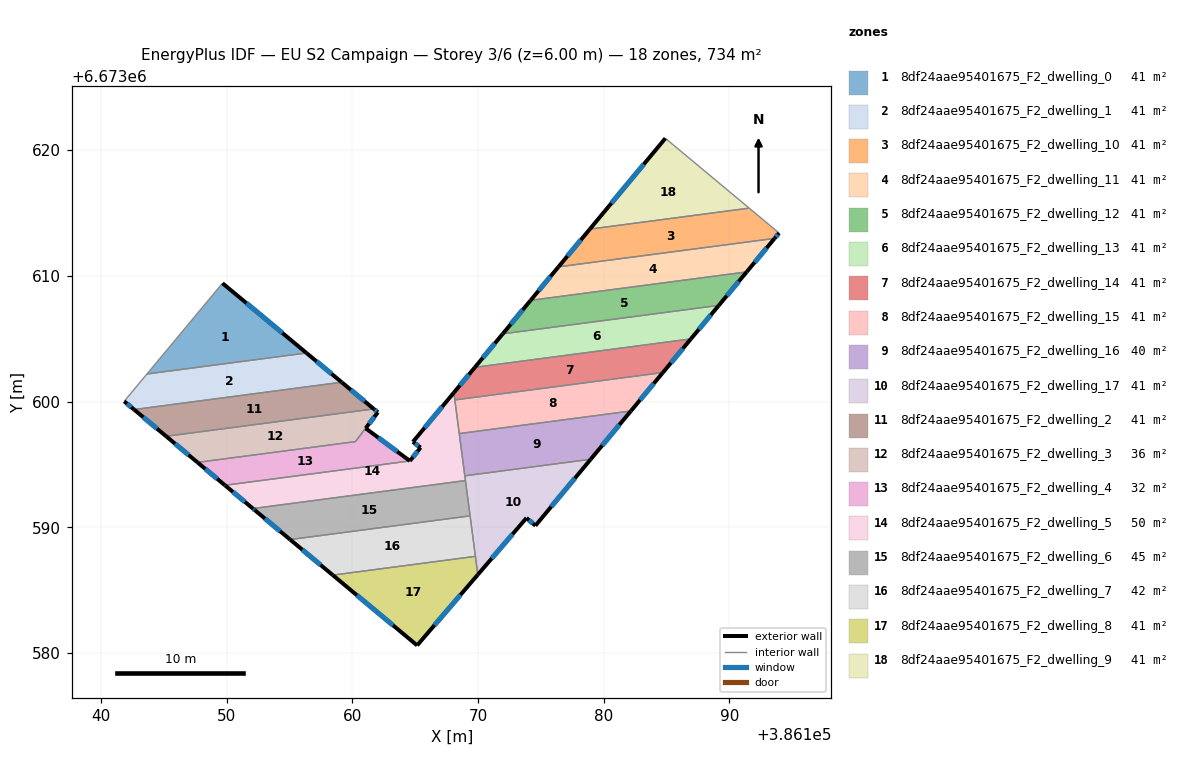
=== STOREY PLAN SPEC (per zone: floor XY polygon, exterior-wall plan segments, windows/doors) ===
zone 1: 8df24aae95401675_F2_dwelling_0  (40.8 m²)
  floor: (386156.36, 6673603.86) (386143.67, 6673602.19) (386149.68, 6673609.41)
  exterior wall: (386156.36, 6673603.86) – (386149.68, 6673609.41)  [8.7 m]
    window: (386154.45, 6673605.45) – (386151.59, 6673607.82)  [4.8 m²]
  interior walls: 2
zone 2: 8df24aae95401675_F2_dwelling_1  (40.8 m²)
  floor: (386159.16, 6673601.54) (386142.65, 6673599.36) (386141.86, 6673600.02) (386143.67, 6673602.19) (386156.36, 6673603.86)
  exterior wall: (386159.16, 6673601.54) – (386156.36, 6673603.86)  [3.6 m]
    window: (386158.36, 6673602.20) – (386157.16, 6673603.20)  [2.0 m²]
  exterior wall: (386141.86, 6673600.02) – (386142.65, 6673599.36)  [1.0 m]
    window: (386142.08, 6673599.83) – (386142.42, 6673599.55)  [0.6 m²]
  interior walls: 3
zone 3: 8df24aae95401675_F2_dwelling_10  (40.8 m²)
  floor: (386193.95, 6673613.40) (386193.59, 6673612.97) (386176.40, 6673610.71) (386178.90, 6673613.71) (386191.58, 6673615.38)
  exterior wall: (386178.90, 6673613.71) – (386176.40, 6673610.71)  [3.9 m]
    window: (386178.19, 6673612.86) – (386177.12, 6673611.57)  [2.2 m²]
  exterior wall: (386193.59, 6673612.97) – (386193.95, 6673613.40)  [0.6 m]
    window: (386193.70, 6673613.10) – (386193.85, 6673613.28)  [0.3 m²]
  interior walls: 3
zone 4: 8df24aae95401675_F2_dwelling_11  (40.8 m²)
  floor: (386193.59, 6673612.97) (386191.38, 6673610.31) (386174.19, 6673608.05) (386176.40, 6673610.71)
  exterior wall: (386191.38, 6673610.31) – (386193.59, 6673612.97)  [3.5 m]
    window: (386192.01, 6673611.07) – (386192.96, 6673612.21)  [1.9 m²]
  exterior wall: (386176.40, 6673610.71) – (386174.19, 6673608.05)  [3.5 m]
    window: (386175.77, 6673609.95) – (386174.82, 6673608.81)  [1.9 m²]
  interior walls: 2
zone 5: 8df24aae95401675_F2_dwelling_12  (40.8 m²)
  floor: (386191.38, 6673610.31) (386189.16, 6673607.65) (386171.97, 6673605.38) (386174.19, 6673608.05)
  exterior wall: (386189.16, 6673607.65) – (386191.38, 6673610.31)  [3.5 m]
    window: (386189.79, 6673608.41) – (386190.74, 6673609.55)  [1.9 m²]
  exterior wall: (386174.19, 6673608.05) – (386171.97, 6673605.38)  [3.5 m]
    window: (386173.55, 6673607.29) – (386172.60, 6673606.15)  [1.9 m²]
  interior walls: 2
zone 6: 8df24aae95401675_F2_dwelling_13  (40.8 m²)
  floor: (386189.16, 6673607.65) (386186.94, 6673604.98) (386169.76, 6673602.72) (386171.97, 6673605.38)
  exterior wall: (386186.94, 6673604.98) – (386189.16, 6673607.65)  [3.5 m]
    window: (386187.57, 6673605.74) – (386188.52, 6673606.88)  [1.9 m²]
  exterior wall: (386171.97, 6673605.38) – (386169.76, 6673602.72)  [3.5 m]
    window: (386171.34, 6673604.62) – (386170.39, 6673603.48)  [1.9 m²]
  interior walls: 2
zone 7: 8df24aae95401675_F2_dwelling_14  (40.8 m²)
  floor: (386186.94, 6673604.98) (386184.71, 6673602.30) (386168.16, 6673600.13) (386168.08, 6673600.71) (386169.76, 6673602.72)
  exterior wall: (386169.76, 6673602.72) – (386168.08, 6673600.71)  [2.6 m]
    window: (386169.28, 6673602.15) – (386168.56, 6673601.28)  [1.4 m²]
  exterior wall: (386184.71, 6673602.30) – (386186.94, 6673604.98)  [3.5 m]
    window: (386185.35, 6673603.07) – (386186.30, 6673604.22)  [1.9 m²]
  interior walls: 3
zone 8: 8df24aae95401675_F2_dwelling_15  (41.1 m²)
  floor: (386184.71, 6673602.30) (386182.16, 6673599.25) (386168.51, 6673597.45) (386168.16, 6673600.13)
  exterior wall: (386182.16, 6673599.25) – (386184.71, 6673602.30)  [4.0 m]
    window: (386182.89, 6673600.12) – (386183.98, 6673601.43)  [2.2 m²]
  interior walls: 3
zone 9: 8df24aae95401675_F2_dwelling_16  (40.5 m²)
  floor: (386182.16, 6673599.25) (386178.97, 6673595.41) (386168.95, 6673594.09) (386168.51, 6673597.45)
  exterior wall: (386178.97, 6673595.41) – (386182.16, 6673599.25)  [5.0 m]
    window: (386179.88, 6673596.50) – (386181.25, 6673598.15)  [2.8 m²]
  interior walls: 3
zone 10: 8df24aae95401675_F2_dwelling_17  (40.8 m²)
  floor: (386178.97, 6673595.41) (386174.57, 6673590.13) (386173.86, 6673590.74) (386169.99, 6673586.23) (386168.95, 6673594.09)
  exterior wall: (386174.57, 6673590.13) – (386178.97, 6673595.41)  [6.9 m]
    window: (386175.83, 6673591.63) – (386177.71, 6673593.90)  [3.8 m²]
  exterior wall: (386173.86, 6673590.74) – (386174.57, 6673590.13)  [0.9 m]
    window: (386174.06, 6673590.56) – (386174.37, 6673590.30)  [0.5 m²]
  exterior wall: (386169.99, 6673586.23) – (386173.86, 6673590.74)  [5.9 m]
    window: (386171.09, 6673587.52) – (386172.75, 6673589.45)  [3.3 m²]
  interior walls: 7
zone 11: 8df24aae95401675_F2_dwelling_2  (40.7 m²)
  floor: (386161.72, 6673599.41) (386145.20, 6673597.24) (386142.65, 6673599.36) (386159.16, 6673601.54)
  exterior wall: (386142.65, 6673599.36) – (386145.20, 6673597.24)  [3.3 m]
    window: (386143.38, 6673598.75) – (386144.47, 6673597.84)  [1.8 m²]
  exterior wall: (386161.72, 6673599.41) – (386159.16, 6673601.54)  [3.3 m]
    window: (386160.98, 6673600.02) – (386159.89, 6673600.93)  [1.8 m²]
  interior walls: 2
zone 12: 8df24aae95401675_F2_dwelling_3  (35.6 m²)
  floor: (386162.04, 6673599.14) (386160.25, 6673596.81) (386147.69, 6673595.16) (386145.20, 6673597.24) (386161.72, 6673599.41)
  exterior wall: (386145.20, 6673597.24) – (386147.69, 6673595.16)  [3.2 m]
    window: (386145.91, 6673596.64) – (386146.98, 6673595.75)  [1.8 m²]
  exterior wall: (386162.04, 6673599.14) – (386161.72, 6673599.41)  [0.4 m]
    window: (386161.95, 6673599.22) – (386161.81, 6673599.33)  [0.2 m²]
  exterior wall: (386161.07, 6673597.87) – (386162.04, 6673599.14)  [1.6 m]
    window: (386161.34, 6673598.23) – (386161.76, 6673598.78)  [0.9 m²]
  interior walls: 3
zone 13: 8df24aae95401675_F2_dwelling_4  (31.7 m²)
  floor: (386164.59, 6673595.27) (386149.88, 6673593.34) (386147.69, 6673595.16) (386160.25, 6673596.81) (386161.07, 6673597.87)
  exterior wall: (386164.59, 6673595.27) – (386161.07, 6673597.87)  [4.4 m]
    window: (386163.58, 6673596.02) – (386162.07, 6673597.13)  [2.4 m²]
  exterior wall: (386147.69, 6673595.16) – (386149.88, 6673593.34)  [2.8 m]
    window: (386148.32, 6673594.64) – (386149.25, 6673593.86)  [1.6 m²]
  interior walls: 3
zone 14: 8df24aae95401675_F2_dwelling_5  (50.1 m²)
  floor: (386168.08, 6673600.71) (386169.00, 6673593.71) (386152.10, 6673591.49) (386149.88, 6673593.34) (386164.59, 6673595.27) (386165.43, 6673596.34) (386164.82, 6673596.79)
  exterior wall: (386165.43, 6673596.34) – (386164.59, 6673595.27)  [1.4 m]
    window: (386165.19, 6673596.03) – (386164.83, 6673595.58)  [0.7 m²]
  exterior wall: (386164.82, 6673596.79) – (386165.43, 6673596.34)  [0.8 m]
    window: (386165.00, 6673596.66) – (386165.26, 6673596.47)  [0.4 m²]
  exterior wall: (386168.08, 6673600.71) – (386164.82, 6673596.79)  [5.1 m]
    window: (386167.15, 6673599.59) – (386165.76, 6673597.91)  [2.8 m²]
  exterior wall: (386149.88, 6673593.34) – (386152.10, 6673591.49)  [2.9 m]
    window: (386150.51, 6673592.81) – (386151.46, 6673592.01)  [1.6 m²]
  interior walls: 6
zone 15: 8df24aae95401675_F2_dwelling_6  (44.6 m²)
  floor: (386169.00, 6673593.71) (386169.02, 6673593.56) (386169.04, 6673593.41) (386169.37, 6673590.90) (386155.06, 6673589.02) (386152.25, 6673591.36) (386152.10, 6673591.49)
  exterior wall: (386152.10, 6673591.49) – (386152.25, 6673591.36)  [0.2 m]
    window: (386152.14, 6673591.45) – (386152.21, 6673591.39)  [0.1 m²]
  exterior wall: (386152.25, 6673591.36) – (386155.06, 6673589.02)  [3.7 m]
    window: (386153.05, 6673590.69) – (386154.26, 6673589.69)  [2.0 m²]
  interior walls: 5
zone 16: 8df24aae95401675_F2_dwelling_7  (42.0 m²)
  floor: (386169.37, 6673590.90) (386169.80, 6673587.68) (386158.45, 6673586.19) (386155.06, 6673589.02)
  exterior wall: (386155.06, 6673589.02) – (386158.45, 6673586.19)  [4.4 m]
    window: (386156.03, 6673588.21) – (386157.48, 6673587.00)  [2.4 m²]
  interior walls: 3
zone 17: 8df24aae95401675_F2_dwelling_8  (40.8 m²)
  floor: (386169.80, 6673587.68) (386169.99, 6673586.23) (386165.16, 6673580.60) (386158.45, 6673586.19)
  exterior wall: (386165.16, 6673580.60) – (386169.99, 6673586.23)  [7.4 m]
    window: (386166.54, 6673582.21) – (386168.61, 6673584.62)  [4.1 m²]
  exterior wall: (386158.45, 6673586.19) – (386165.16, 6673580.60)  [8.7 m]
    window: (386160.37, 6673584.59) – (386163.24, 6673582.20)  [4.8 m²]
  interior walls: 2
zone 18: 8df24aae95401675_F2_dwelling_9  (40.8 m²)
  floor: (386191.58, 6673615.38) (386178.90, 6673613.71) (386184.91, 6673620.94)
  exterior wall: (386184.91, 6673620.94) – (386178.90, 6673613.71)  [9.4 m]
    window: (386183.19, 6673618.87) – (386180.62, 6673615.78)  [5.2 m²]
  interior walls: 2

=== DERIVED (storey summary) ===
Building: EU S2 Campaign
Storey: 3 of 6  (floor level z = 6.00 m)
Storey gross floor area: 733.9 m²
Zones on this storey: 18
  - 8df24aae95401675_F2_dwelling_0: floor 40.8 m²; exterior wall 8.7 m (26.0 m²); 1 window(s) 4.8 m²; WWR 18.4%
  - 8df24aae95401675_F2_dwelling_1: floor 40.8 m²; exterior wall 4.7 m (14.0 m²); 2 window(s) 2.6 m²; WWR 18.4%
  - 8df24aae95401675_F2_dwelling_10: floor 40.8 m²; exterior wall 4.5 m (13.4 m²); 2 window(s) 2.5 m²; WWR 18.4%
  - 8df24aae95401675_F2_dwelling_11: floor 40.8 m²; exterior wall 6.9 m (20.8 m²); 2 window(s) 3.8 m²; WWR 18.4%
  - 8df24aae95401675_F2_dwelling_12: floor 40.8 m²; exterior wall 6.9 m (20.8 m²); 2 window(s) 3.8 m²; WWR 18.4%
  - 8df24aae95401675_F2_dwelling_13: floor 40.8 m²; exterior wall 6.9 m (20.8 m²); 2 window(s) 3.8 m²; WWR 18.4%
  - 8df24aae95401675_F2_dwelling_14: floor 40.8 m²; exterior wall 6.1 m (18.3 m²); 2 window(s) 3.4 m²; WWR 18.4%
  - 8df24aae95401675_F2_dwelling_15: floor 41.1 m²; exterior wall 4.0 m (11.9 m²); 1 window(s) 2.2 m²; WWR 18.4%
  - 8df24aae95401675_F2_dwelling_16: floor 40.5 m²; exterior wall 5.0 m (15.0 m²); 1 window(s) 2.8 m²; WWR 18.4%
  - 8df24aae95401675_F2_dwelling_17: floor 40.8 m²; exterior wall 13.8 m (41.3 m²); 3 window(s) 7.6 m²; WWR 18.4%
  - 8df24aae95401675_F2_dwelling_2: floor 40.7 m²; exterior wall 6.6 m (19.9 m²); 2 window(s) 3.7 m²; WWR 18.4%
  - 8df24aae95401675_F2_dwelling_3: floor 35.6 m²; exterior wall 5.3 m (15.8 m²); 3 window(s) 2.9 m²; WWR 18.4%
  - 8df24aae95401675_F2_dwelling_4: floor 31.7 m²; exterior wall 7.2 m (21.7 m²); 2 window(s) 4.0 m²; WWR 18.4%
  - 8df24aae95401675_F2_dwelling_5: floor 50.1 m²; exterior wall 10.1 m (30.3 m²); 4 window(s) 5.6 m²; WWR 18.4%
  - 8df24aae95401675_F2_dwelling_6: floor 44.6 m²; exterior wall 3.9 m (11.6 m²); 2 window(s) 2.1 m²; WWR 18.4%
  - 8df24aae95401675_F2_dwelling_7: floor 42.0 m²; exterior wall 4.4 m (13.3 m²); 1 window(s) 2.4 m²; WWR 18.4%
  - 8df24aae95401675_F2_dwelling_8: floor 40.8 m²; exterior wall 16.1 m (48.4 m²); 2 window(s) 8.9 m²; WWR 18.4%
  - 8df24aae95401675_F2_dwelling_9: floor 40.8 m²; exterior wall 9.4 m (28.2 m²); 1 window(s) 5.2 m²; WWR 18.4%
Zone adjacency (shared interzone walls):
  - 8df24aae95401675_F2_dwelling_0 ↔ 8df24aae95401675_F2_dwelling_1
  - 8df24aae95401675_F2_dwelling_1 ↔ 8df24aae95401675_F2_dwelling_2
  - 8df24aae95401675_F2_dwelling_10 ↔ 8df24aae95401675_F2_dwelling_11
  - 8df24aae95401675_F2_dwelling_10 ↔ 8df24aae95401675_F2_dwelling_9
  - 8df24aae95401675_F2_dwelling_11 ↔ 8df24aae95401675_F2_dwelling_12
  - 8df24aae95401675_F2_dwelling_12 ↔ 8df24aae95401675_F2_dwelling_13
  - 8df24aae95401675_F2_dwelling_13 ↔ 8df24aae95401675_F2_dwelling_14
  - 8df24aae95401675_F2_dwelling_14 ↔ 8df24aae95401675_F2_dwelling_15
  - 8df24aae95401675_F2_dwelling_14 ↔ 8df24aae95401675_F2_dwelling_5
  - 8df24aae95401675_F2_dwelling_15 ↔ 8df24aae95401675_F2_dwelling_16
  - 8df24aae95401675_F2_dwelling_15 ↔ 8df24aae95401675_F2_dwelling_5
  - 8df24aae95401675_F2_dwelling_16 ↔ 8df24aae95401675_F2_dwelling_17
  - 8df24aae95401675_F2_dwelling_16 ↔ 8df24aae95401675_F2_dwelling_5
  - 8df24aae95401675_F2_dwelling_17 ↔ 8df24aae95401675_F2_dwelling_5
  - 8df24aae95401675_F2_dwelling_17 ↔ 8df24aae95401675_F2_dwelling_6
  - 8df24aae95401675_F2_dwelling_17 ↔ 8df24aae95401675_F2_dwelling_7
  - 8df24aae95401675_F2_dwelling_17 ↔ 8df24aae95401675_F2_dwelling_8
  - 8df24aae95401675_F2_dwelling_2 ↔ 8df24aae95401675_F2_dwelling_3
  - 8df24aae95401675_F2_dwelling_3 ↔ 8df24aae95401675_F2_dwelling_4
  - 8df24aae95401675_F2_dwelling_4 ↔ 8df24aae95401675_F2_dwelling_5
  - 8df24aae95401675_F2_dwelling_5 ↔ 8df24aae95401675_F2_dwelling_6
  - 8df24aae95401675_F2_dwelling_6 ↔ 8df24aae95401675_F2_dwelling_7
  - 8df24aae95401675_F2_dwelling_7 ↔ 8df24aae95401675_F2_dwelling_8